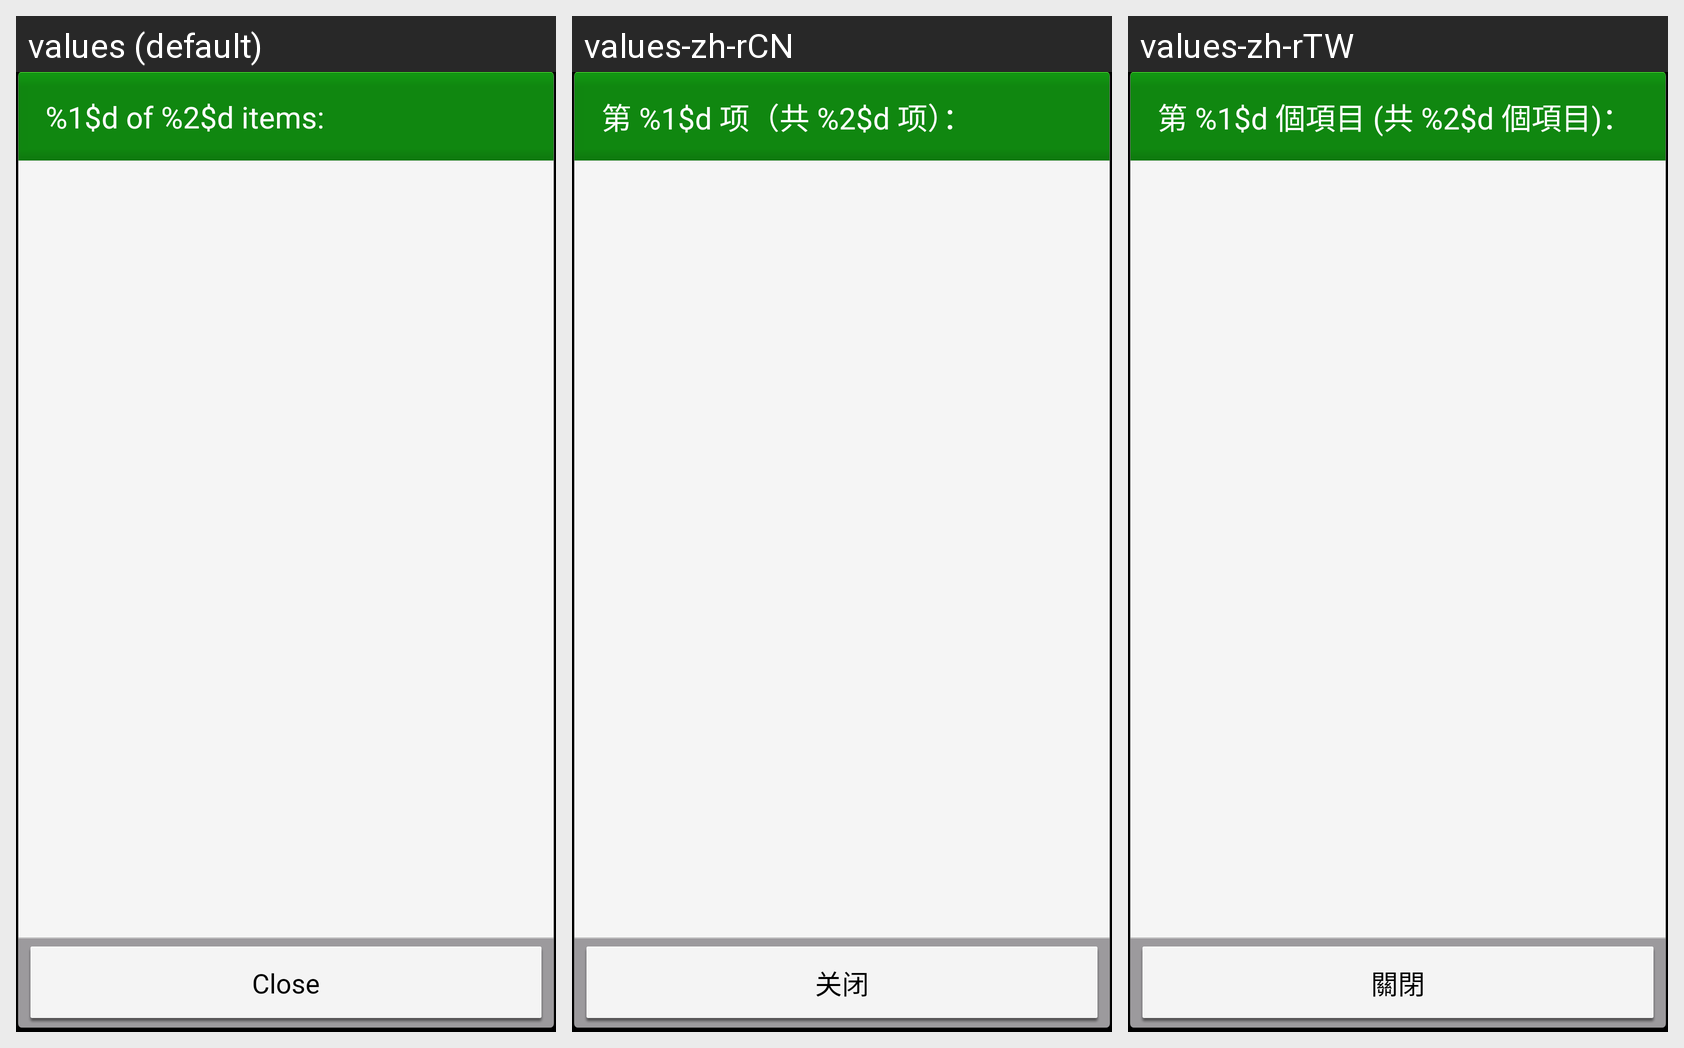

For this localized Android screen grid, give each drawn string resource with its value in every locale shown.
Android screen res/layout/detail.xml rendered under 3 locales, left to right: values (default), values-zh-rCN, values-zh-rTW. Device: Nexus 5 (rendered at 1080×1920; each locale shown at half size, 540×960, under a caption strip naming it); theme Theme.Gallery.
Strings drawn on this screen, with the default value and each locale's value (text and hints the layout hard-codes, and strings that could not be matched under every locale, appear in the picture but are not listed):

details_title
  values: %1$d of %2$d items:
  values-zh-rCN: 第 %1$d 项（共 %2$d 项）：
  values-zh-rTW: 第 %1$d 個項目 (共 %2$d 個項目)：

close
  values: Close
  values-zh-rCN: 关闭
  values-zh-rTW: 關閉
